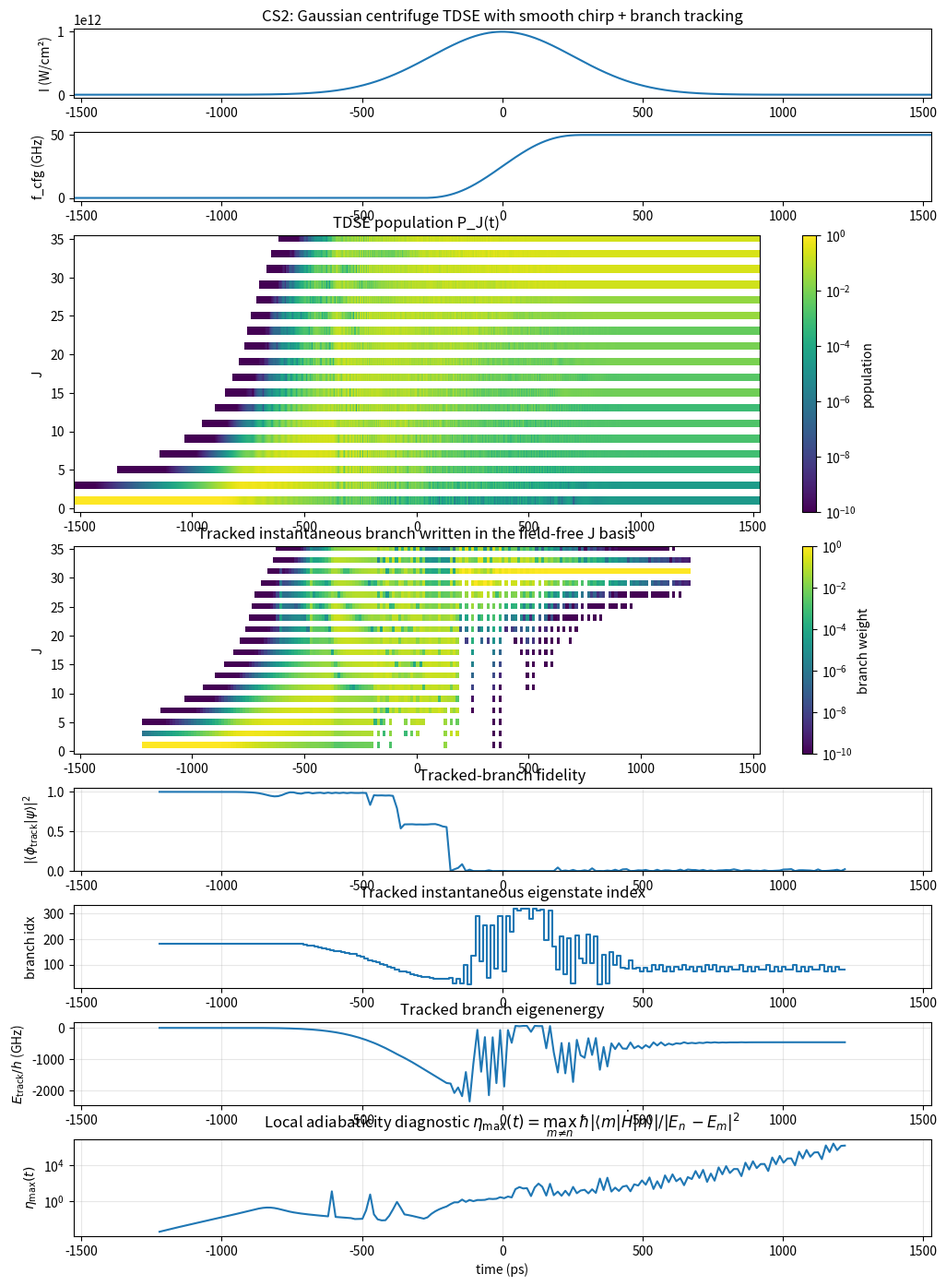
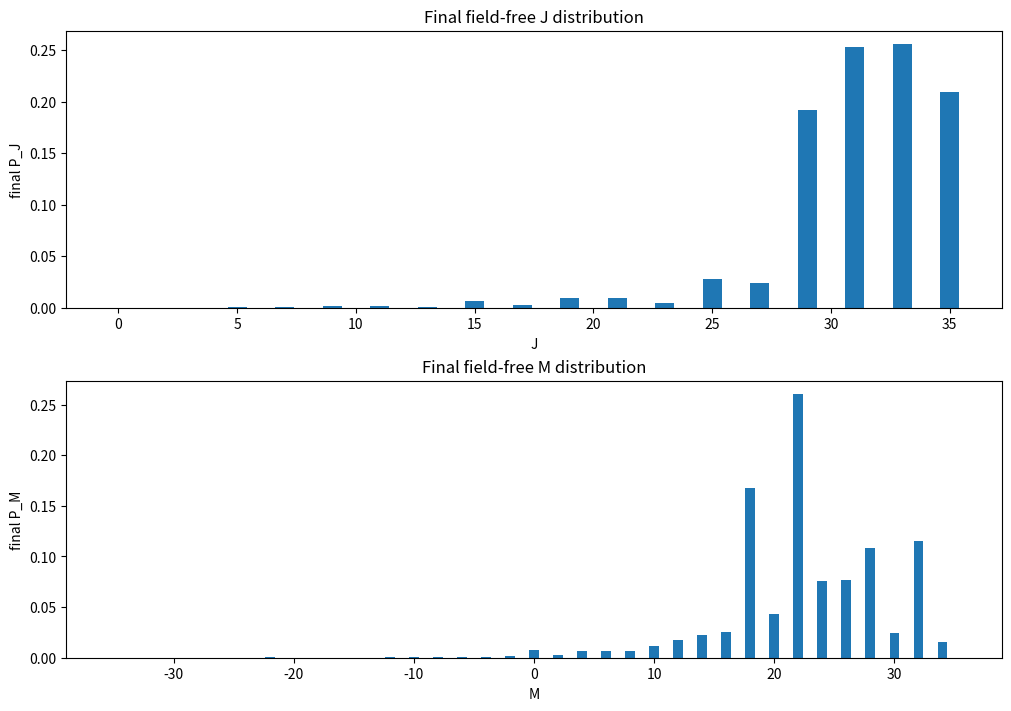
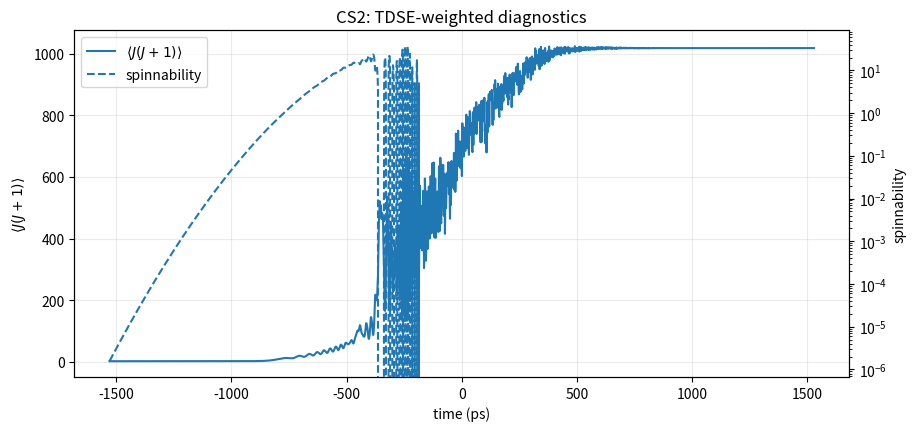

Source code (Python) for these figures, in order:
"""
Lab-frame 3D rigid-rotor TDSE for an optical centrifuge with

1) a pure Gaussian intensity profile,
2) a time window chosen wide enough that the field is only negligibly small
   at the simulation boundaries,
3) explicit instantaneous branch tracking,
4) an adiabaticity diagnostic

       eta_nm(t) = hbar * |<phi_m(t)| dH/dt |phi_n(t)>| / |E_n(t)-E_m(t)|^2,

   evaluated for the tracked branch n against all other instantaneous branches m.
   The script stores and plots

       eta_max(t) = max_{m != n} eta_nm(t)

   which is a useful local warning signal for loss of adiabatic capture.

Important interpretation notes
------------------------------
- The TDSE state psi(t) is always represented in the fixed field-free basis |J,M>.
- The tracked branch phi_track(t) is an instantaneous eigenstate of H(t).
- If the overlap |<phi_track|psi>|^2 stays near 1 while eta_max stays small,
  the motion is locally close to adiabatic on that branch.
- If eta_max grows and the overlap drops, that is a strong sign that the system
  is leaving the captured adiabatic branch.

Pulse shape
-----------
The intensity is a pure Gaussian,

    I(t) = I_peak * exp[-4 ln(2) * ((t-tc)/tau_FWHM)^2],

which is not compactly supported mathematically. To avoid edge artefacts while
keeping this exact Gaussian form, the propagation window is chosen from

    t in [tc - N_sigma*sigma, tc + N_sigma*sigma],

with sigma = tau_FWHM / (2*sqrt(2 ln 2)). The default N_sigma=6 makes the field
at the boundaries only ~1.5e-8 of the peak, i.e. practically field-free.

The centrifuge frequency is chirped smoothly from cfg_freq_start_GHz to
cfg_freq_end_GHz over the user-chosen chirp interval using a quintic
'smootherstep' profile. The frequency itself and its first time derivative
are continuous, with zero slope at the chirp start and chirp end. In the
example below, that chirp interval is exactly the 600 ps FWHM window:
from -300 ps to +300 ps.
"""

from dataclasses import dataclass
from functools import lru_cache
from typing import Iterable

import matplotlib.pyplot as plt
import numpy as np
from matplotlib.colors import LogNorm
from scipy.sparse import coo_matrix, csr_matrix, diags, eye
from scipy.sparse.linalg import expm_multiply
from sympy.physics.wigner import wigner_3j


# ============================================================
# constants
# ============================================================
H = 6.62607015e-34
HBAR = 1.054571817e-34
C = 299792458.0
EPS0 = 8.8541878128e-12
PI = np.pi
LN2 = np.log(2.0)
BOLTZMANN_J_K = 1.380649e-23
ETA_FLOOR = 1e-18


# ============================================================
# data classes
# ============================================================
@dataclass(frozen=True)
class Molecule:
    name: str
    B_Hz: float
    D_Hz: float
    delta_alpha_A3: float


@dataclass(frozen=True)
class GaussianPulse:
    intensity_peak_W_cm2: float
    gauss_fwhm_ps: float
    gauss_center_ps: float
    gaussian_cutoff_sigma: float
    cfg_freq_start_GHz: float
    cfg_freq_end_GHz: float
    chirp_start_ps: float
    chirp_end_ps: float


@dataclass(frozen=True)
class Simulation:
    J_max: int
    J0: int
    M0: int
    free_pre_ps: float
    free_post_ps: float
    n_time: int
    n_branch_samples: int = 160
    branch_env_threshold: float = 1e-8
    log_heatmaps: bool = True
    temperature_K: float | None = None
    store_psi_t: bool = True


@dataclass
class Result:
    t_s: np.ndarray
    psi_t: np.ndarray | None
    final_psi: np.ndarray
    states: list[tuple[int, int]]
    J_vals: np.ndarray
    M_vals: np.ndarray
    P_J_t: np.ndarray
    P_M_t: np.ndarray
    intensity_t_W_cm2: np.ndarray
    cfg_freq_t_Hz: np.ndarray
    beta_t_rad: np.ndarray


@dataclass
class BranchResult:
    t_s: np.ndarray
    sample_indices: np.ndarray
    energies_J: np.ndarray
    energies_Hz: np.ndarray
    overlap_with_tdse: np.ndarray
    branch_P_J_t: np.ndarray
    branch_P_M_t: np.ndarray
    followed_indices: np.ndarray
    eta_max_t: np.ndarray
    eta_partner_index_t: np.ndarray
    eta_partner_gap_J_t: np.ndarray


# ============================================================
# example molecules
# ============================================================
CS2 = Molecule(name="CS2", B_Hz=730e6, D_Hz=1.2e6, delta_alpha_A3=8.7)
OCS = Molecule(name="OCS", B_Hz=2.18e9, D_Hz=9.5e6, delta_alpha_A3=3.7)


# ============================================================
# unit helpers
# ============================================================
def ps_to_s(x_ps: float) -> float:
    return x_ps * 1e-12



def s_to_ps(x_s: np.ndarray | float) -> np.ndarray | float:
    return np.asarray(x_s) * 1e12



def GHz_to_Hz(x_GHz: float) -> float:
    return x_GHz * 1e9



def intensity_W_cm2_to_W_m2(x: float) -> float:
    return x * 1e4



def delta_alpha_A3_to_SI(alpha_A3: float) -> float:
    alpha_m3 = alpha_A3 * 1e-30
    return 4.0 * PI * EPS0 * alpha_m3


# ============================================================
# pulse helpers
# ============================================================
def validate_pulse(pulse: GaussianPulse) -> None:
    if pulse.gauss_fwhm_ps <= 0.0:
        raise ValueError("gauss_fwhm_ps must be positive.")
    if pulse.gaussian_cutoff_sigma <= 0.0:
        raise ValueError("gaussian_cutoff_sigma must be positive.")
    if pulse.chirp_end_ps < pulse.chirp_start_ps:
        raise ValueError("chirp_end_ps must be >= chirp_start_ps.")


def gaussian_sigma_ps(pulse: GaussianPulse) -> float:
    return pulse.gauss_fwhm_ps / (2.0 * np.sqrt(2.0 * LN2))


def gaussian_window_bounds_ps(pulse: GaussianPulse) -> tuple[float, float]:
    sigma_ps = gaussian_sigma_ps(pulse)
    half_width_ps = pulse.gaussian_cutoff_sigma * sigma_ps
    return pulse.gauss_center_ps - half_width_ps, pulse.gauss_center_ps + half_width_ps


def chirp_times_s(pulse: GaussianPulse) -> tuple[float, float]:
    return ps_to_s(pulse.chirp_start_ps), ps_to_s(pulse.chirp_end_ps)


def gaussian_core(t_s: float, pulse: GaussianPulse) -> float:
    tc = ps_to_s(pulse.gauss_center_ps)
    fwhm = ps_to_s(pulse.gauss_fwhm_ps)
    return np.exp(-4.0 * LN2 * ((t_s - tc) / fwhm) ** 2)


def gaussian_core_dot(t_s: float, pulse: GaussianPulse) -> float:
    g = gaussian_core(t_s, pulse)
    tc = ps_to_s(pulse.gauss_center_ps)
    fwhm = ps_to_s(pulse.gauss_fwhm_ps)
    return g * (-8.0 * LN2 * (t_s - tc) / (fwhm * fwhm))


def intensity_shape(t_s: float, pulse: GaussianPulse) -> float:
    return gaussian_core(t_s, pulse)


def intensity_shape_dot(t_s: float, pulse: GaussianPulse) -> float:
    return gaussian_core_dot(t_s, pulse)


def intensity_W_cm2(t_s: float, pulse: GaussianPulse) -> float:
    return pulse.intensity_peak_W_cm2 * intensity_shape(t_s, pulse)


def intensity_W_m2(t_s: float, pulse: GaussianPulse) -> float:
    return intensity_W_cm2_to_W_m2(intensity_W_cm2(t_s, pulse))


def intensity_W_cm2_dot(t_s: float, pulse: GaussianPulse) -> float:
    return pulse.intensity_peak_W_cm2 * intensity_shape_dot(t_s, pulse)


def intensity_W_m2_dot(t_s: float, pulse: GaussianPulse) -> float:
    return intensity_W_cm2_to_W_m2(intensity_W_cm2_dot(t_s, pulse))


def _smootherstep(x: float) -> float:
    """Quintic smoothstep on [0, 1] with zero first derivative at both ends."""
    if x <= 0.0:
        return 0.0
    if x >= 1.0:
        return 1.0
    return x**3 * (10.0 - 15.0 * x + 6.0 * x * x)


def _smootherstep_derivative(x: float) -> float:
    if x <= 0.0 or x >= 1.0:
        return 0.0
    return 30.0 * x * x * (1.0 - x) * (1.0 - x)


def _smootherstep_integral_0_to_x(x: float) -> float:
    """Integral of smootherstep from 0 to x, clamped to [0, 1]."""
    if x <= 0.0:
        return 0.0
    if x >= 1.0:
        return 0.5
    return x**6 - 3.0 * x**5 + 2.5 * x**4


def cfg_frequency_Hz(t_s: float, pulse: GaussianPulse) -> float:
    t_ch0, t_ch1 = chirp_times_s(pulse)
    f0 = GHz_to_Hz(pulse.cfg_freq_start_GHz)
    f1 = GHz_to_Hz(pulse.cfg_freq_end_GHz)

    if t_s <= t_ch0:
        return f0
    if t_s >= t_ch1:
        return f1
    if t_ch1 == t_ch0:
        return f1

    x = (t_s - t_ch0) / (t_ch1 - t_ch0)
    return f0 + (f1 - f0) * _smootherstep(x)


def cfg_frequency_dot_Hz_s(t_s: float, pulse: GaussianPulse) -> float:
    t_ch0, t_ch1 = chirp_times_s(pulse)
    if t_s <= t_ch0 or t_s >= t_ch1 or t_ch1 == t_ch0:
        return 0.0

    x = (t_s - t_ch0) / (t_ch1 - t_ch0)
    df = GHz_to_Hz(pulse.cfg_freq_end_GHz) - GHz_to_Hz(pulse.cfg_freq_start_GHz)
    T = t_ch1 - t_ch0
    return df * _smootherstep_derivative(x) / T


def polarization_angle_rad(t_s: float, pulse: GaussianPulse) -> float:
    """
    beta(t) = integral 2*pi*f_cfg(t) dt.
    We choose beta=0 at the Gaussian center. Before the chirp starts, the
    frequency is held at cfg_freq_start_GHz. After the chirp ends, it is held
    at cfg_freq_end_GHz. Inside the chirp window, the frequency follows a
    quintic smootherstep profile, so both f_cfg(t) and df_cfg/dt are smooth at
    the window boundaries.
    """
    tc = ps_to_s(pulse.gauss_center_ps)
    t_ch0, t_ch1 = chirp_times_s(pulse)
    f0 = GHz_to_Hz(pulse.cfg_freq_start_GHz)
    f1 = GHz_to_Hz(pulse.cfg_freq_end_GHz)

    def beta_from_center_to(t: float) -> float:
        if t == tc:
            return 0.0

        sign = 1.0
        a = tc
        b = t
        if t < tc:
            sign = -1.0
            a = t
            b = tc

        beta = 0.0

        if a < t_ch0:
            seg_end = min(b, t_ch0)
            beta += 2.0 * PI * f0 * max(0.0, seg_end - a)
            a = seg_end

        if a < t_ch1 and b > t_ch0:
            seg_start = max(a, t_ch0)
            seg_end = min(b, t_ch1)
            if seg_end > seg_start:
                T = t_ch1 - t_ch0
                df = f1 - f0
                x0 = (seg_start - t_ch0) / T if T > 0.0 else 0.0
                x1 = (seg_end - t_ch0) / T if T > 0.0 else 1.0
                beta += 2.0 * PI * (
                    f0 * (seg_end - seg_start)
                    + df * T * (_smootherstep_integral_0_to_x(x1) - _smootherstep_integral_0_to_x(x0))
                )
            a = seg_end

        if a < b:
            beta += 2.0 * PI * f1 * (b - a)

        return sign * beta

    return beta_from_center_to(t_s)


def beta_dot_rad_s(t_s: float, pulse: GaussianPulse) -> float:
    return 2.0 * PI * cfg_frequency_Hz(t_s, pulse)


def cfg_angular_acceleration_rad_s2(pulse: GaussianPulse) -> float:
    return 2.0 * PI * cfg_frequency_dot_Hz_s(0.5 * (ps_to_s(pulse.chirp_start_ps) + ps_to_s(pulse.chirp_end_ps)), pulse)


def pulse_note() -> str:
    return (
        "This version keeps the exact Gaussian intensity profile, uses a smooth quintic chirp "
        "with zero slope at the chirp start/end, and avoids edge artefacts by choosing "
        "a wide propagation window at +/- N_sigma*sigma around the pulse center."
    )


# ============================================================
# basis restricted to the symmetry sector of the initial state
# ============================================================
def build_sector_basis(J_max: int, J0: int, M0: int) -> tuple[list[tuple[int, int]], dict[tuple[int, int], int]]:
    J_parity = J0 % 2
    M_parity = M0 % 2

    states: list[tuple[int, int]] = []
    index: dict[tuple[int, int], int] = {}

    k = 0
    for J in range(J_max + 1):
        if J % 2 != J_parity:
            continue
        for M in range(-J, J + 1):
            if M % 2 != M_parity:
                continue
            states.append((J, M))
            index[(J, M)] = k
            k += 1

    return states, index


# ============================================================
# angular matrix elements
# ============================================================
@lru_cache(maxsize=None)
def w3j(j1: int, j2: int, j3: int, m1: int, m2: int, m3: int) -> float:
    return float(wigner_3j(j1, j2, j3, m1, m2, m3))



def spherical_harmonic_matrix_element(Jp: int, Mp: int, J: int, M: int, q: int) -> float:
    pref = (-1) ** Mp * np.sqrt((2 * J + 1) * 5.0 * (2 * Jp + 1) / (4.0 * PI))
    return pref * w3j(J, 2, Jp, 0, 0, 0) * w3j(J, 2, Jp, M, q, -Mp)


# sin^2(theta) cos^2(phi-beta) decomposition coefficients
C_CONST = 1.0 / 3.0
C_Q0 = -(1.0 / 3.0) * np.sqrt(4.0 * PI / 5.0)
C_Q2 = np.sqrt(2.0 * PI / 15.0)



def build_operator_components(
    J_max: int,
    J0: int,
    M0: int,
) -> tuple[csr_matrix, csr_matrix, csr_matrix, csr_matrix, list[tuple[int, int]], np.ndarray, np.ndarray]:
    states, index = build_sector_basis(J_max, J0, M0)
    n = len(states)

    J_vals = np.array([J for J, _ in states], dtype=int)
    M_vals = np.array([M for _, M in states], dtype=int)

    rows_q0: list[int] = []
    cols_q0: list[int] = []
    data_q0: list[float] = []

    rows_q2: list[int] = []
    cols_q2: list[int] = []
    data_q2: list[float] = []

    rows_qm2: list[int] = []
    cols_qm2: list[int] = []
    data_qm2: list[float] = []

    for bra_idx, (Jp, Mp) in enumerate(states):
        for q, rows, cols, data in (
            (0, rows_q0, cols_q0, data_q0),
            (2, rows_q2, cols_q2, data_q2),
            (-2, rows_qm2, cols_qm2, data_qm2),
        ):
            M = Mp - q
            for J in range(max(0, Jp - 2), min(J_max, Jp + 2) + 1):
                col_idx = index.get((J, M))
                if col_idx is None:
                    continue
                me = spherical_harmonic_matrix_element(Jp, Mp, J, M, q)
                if me != 0.0:
                    rows.append(bra_idx)
                    cols.append(col_idx)
                    data.append(me)

    I_op = eye(n, format="csr", dtype=np.complex128)
    T_q0 = coo_matrix((data_q0, (rows_q0, cols_q0)), shape=(n, n), dtype=np.complex128).tocsr()
    T_q2 = coo_matrix((data_q2, (rows_q2, cols_q2)), shape=(n, n), dtype=np.complex128).tocsr()
    T_qm2 = coo_matrix((data_qm2, (rows_qm2, cols_qm2)), shape=(n, n), dtype=np.complex128).tocsr()

    return I_op, T_q0, T_q2, T_qm2, states, J_vals, M_vals


# ============================================================
# Hamiltonian and its time derivative
# ============================================================
def rigid_rotor_energy_J(J: int, molecule: Molecule) -> float:
    jj = float(J * (J + 1))
    return H * (molecule.B_Hz * jj - molecule.D_Hz * jj * jj)



def free_rotor_diag(states: Iterable[tuple[int, int]], molecule: Molecule) -> np.ndarray:
    return np.array([rigid_rotor_energy_J(J, molecule) for J, _ in states], dtype=np.float64)



def u0_J(t_s: float, molecule: Molecule, pulse: GaussianPulse) -> float:
    delta_alpha_si = delta_alpha_A3_to_SI(molecule.delta_alpha_A3)
    return delta_alpha_si * intensity_W_m2(t_s, pulse) / (2.0 * C * EPS0)



def u0_dot_J_per_s(t_s: float, molecule: Molecule, pulse: GaussianPulse) -> float:
    delta_alpha_si = delta_alpha_A3_to_SI(molecule.delta_alpha_A3)
    return delta_alpha_si * intensity_W_m2_dot(t_s, pulse) / (2.0 * C * EPS0)



def lab_coupling_operator(
    beta: float,
    I_op: csr_matrix,
    T_q0: csr_matrix,
    T_q2: csr_matrix,
    T_qm2: csr_matrix,
) -> csr_matrix:
    return (
        C_CONST * I_op
        + C_Q0 * T_q0
        + C_Q2 * np.exp(-2j * beta) * T_q2
        + C_Q2 * np.exp(+2j * beta) * T_qm2
    )



def d_lab_coupling_operator_dt(
    beta: float,
    beta_dot: float,
    T_q2: csr_matrix,
    T_qm2: csr_matrix,
) -> csr_matrix:
    return C_Q2 * (-2j * beta_dot) * np.exp(-2j * beta) * T_q2 + C_Q2 * (+2j * beta_dot) * np.exp(+2j * beta) * T_qm2



def build_hamiltonian_lab(
    t_s: float,
    free_diag_J: np.ndarray,
    I_op: csr_matrix,
    T_q0: csr_matrix,
    T_q2: csr_matrix,
    T_qm2: csr_matrix,
    molecule: Molecule,
    pulse: GaussianPulse,
) -> csr_matrix:
    H0 = diags(free_diag_J.astype(np.complex128), offsets=0, format="csr")
    U0 = u0_J(t_s, molecule, pulse)

    if U0 == 0.0:
        return H0

    beta = polarization_angle_rad(t_s, pulse)
    O_lab = lab_coupling_operator(beta, I_op, T_q0, T_q2, T_qm2)
    return H0 - U0 * O_lab



def build_hamiltonian_dot_lab(
    t_s: float,
    I_op: csr_matrix,
    T_q0: csr_matrix,
    T_q2: csr_matrix,
    T_qm2: csr_matrix,
    molecule: Molecule,
    pulse: GaussianPulse,
) -> csr_matrix:
    U0 = u0_J(t_s, molecule, pulse)
    U0_dot = u0_dot_J_per_s(t_s, molecule, pulse)

    if U0 == 0.0 and U0_dot == 0.0:
        n = I_op.shape[0]
        return csr_matrix((n, n), dtype=np.complex128)

    beta = polarization_angle_rad(t_s, pulse)
    beta_dot = beta_dot_rad_s(t_s, pulse)
    O_lab = lab_coupling_operator(beta, I_op, T_q0, T_q2, T_qm2)
    O_dot = d_lab_coupling_operator_dt(beta, beta_dot, T_q2, T_qm2)
    return -U0_dot * O_lab - U0 * O_dot


# ============================================================
# observables and diagnostics
# ============================================================
def initial_state_vector(states: list[tuple[int, int]], J0: int, M0: int) -> np.ndarray:
    psi = np.zeros(len(states), dtype=np.complex128)
    try:
        idx = states.index((J0, M0))
    except ValueError as exc:
        raise ValueError(f"Initial state |J0={J0}, M0={M0}> is not inside the chosen symmetry sector.") from exc
    psi[idx] = 1.0 + 0.0j
    return psi



def accumulate_PJ_PM(prob_state: np.ndarray, J_vals: np.ndarray, M_vals: np.ndarray, J_max: int) -> tuple[np.ndarray, np.ndarray]:
    P_J = np.zeros(J_max + 1, dtype=np.float64)
    P_M = np.zeros(2 * J_max + 1, dtype=np.float64)
    np.add.at(P_J, J_vals, prob_state)
    np.add.at(P_M, M_vals + J_max, prob_state)
    return P_J, P_M



def mean_JJp1_t(P_J_t: np.ndarray) -> np.ndarray:
    J = np.arange(P_J_t.shape[1], dtype=np.float64)
    JJp1 = J * (J + 1.0)
    return P_J_t @ JJp1



def effective_B_from_mean_JJp1_Hz(mean_JJp1: np.ndarray, molecule: Molecule) -> np.ndarray:
    return molecule.B_Hz - 2.0 * molecule.D_Hz * mean_JJp1



def effective_I_kg_m2_t(Beff_t_Hz: np.ndarray) -> np.ndarray:
    Ieff = np.full_like(Beff_t_Hz, np.nan, dtype=np.float64)
    mask = Beff_t_Hz > 0.0
    Ieff[mask] = H / (8.0 * PI**2 * Beff_t_Hz[mask])
    return Ieff



def spinnability_from_PJ(
    t_s: np.ndarray,
    P_J_t: np.ndarray,
    molecule: Molecule,
    pulse: GaussianPulse,
    temperature_K: float | None = None,
) -> tuple[np.ndarray, np.ndarray, np.ndarray, np.ndarray, np.ndarray | None]:
    mean_JJp1 = mean_JJp1_t(P_J_t)
    Beff_t_Hz = effective_B_from_mean_JJp1_Hz(mean_JJp1, molecule)
    Ieff_t_kg_m2 = effective_I_kg_m2_t(Beff_t_Hz)

    alpha_cfg = cfg_angular_acceleration_rad_s2(pulse)
    U0_t = np.array([u0_J(t, molecule, pulse) for t in t_s], dtype=np.float64)

    sigma0_t = np.zeros_like(U0_t)
    valid = np.isfinite(Ieff_t_kg_m2) & (Ieff_t_kg_m2 > 0.0) & (alpha_cfg > 0.0)
    sigma0_t[valid] = 2.0 * U0_t[valid] / (PI * Ieff_t_kg_m2[valid] * alpha_cfg)

    if temperature_K is None:
        return mean_JJp1, Beff_t_Hz, Ieff_t_kg_m2, sigma0_t, None

    sigmaT_t = np.zeros_like(U0_t)
    validT = valid & (temperature_K > 0.0)
    sigmaT_t[validT] = sigma0_t[validT] * U0_t[validT] / (0.5 * BOLTZMANN_J_K * temperature_K)
    sigma_used_t = np.minimum(sigma0_t, sigmaT_t)
    return mean_JJp1, Beff_t_Hz, Ieff_t_kg_m2, sigma0_t, sigma_used_t


# ============================================================
# TDSE propagation
# ============================================================
def simulation_time_grid_s(pulse: GaussianPulse, sim: Simulation) -> np.ndarray:
    t_min_ps, t_max_ps = gaussian_window_bounds_ps(pulse)
    t_min = ps_to_s(t_min_ps - sim.free_pre_ps)
    t_max = ps_to_s(t_max_ps + sim.free_post_ps)
    return np.linspace(t_min, t_max, sim.n_time)



def propagate_tdse(molecule: Molecule, pulse: GaussianPulse, sim: Simulation) -> Result:
    validate_pulse(pulse)
    I_op, T_q0, T_q2, T_qm2, states, J_vals, M_vals = build_operator_components(sim.J_max, sim.J0, sim.M0)
    free_diag_J = free_rotor_diag(states, molecule)
    t_s = simulation_time_grid_s(pulse, sim)

    psi = initial_state_vector(states, sim.J0, sim.M0)
    psi_t = np.zeros((sim.n_time, len(states)), dtype=np.complex128) if sim.store_psi_t else None
    if psi_t is not None:
        psi_t[0] = psi

    P_J_t = np.zeros((sim.n_time, sim.J_max + 1), dtype=np.float64)
    P_M_t = np.zeros((sim.n_time, 2 * sim.J_max + 1), dtype=np.float64)

    prob = np.abs(psi) ** 2
    P_J_t[0], P_M_t[0] = accumulate_PJ_PM(prob, J_vals, M_vals, sim.J_max)

    intensity_t_W_cm2 = np.array([intensity_W_cm2(t, pulse) for t in t_s], dtype=np.float64)
    cfg_freq_t_Hz = np.array([cfg_frequency_Hz(t, pulse) for t in t_s], dtype=np.float64)
    beta_t_rad = np.array([polarization_angle_rad(t, pulse) for t in t_s], dtype=np.float64)

    for k in range(sim.n_time - 1):
        t_mid = 0.5 * (t_s[k] + t_s[k + 1])
        dt = t_s[k + 1] - t_s[k]
        H_mid = build_hamiltonian_lab(t_mid, free_diag_J, I_op, T_q0, T_q2, T_qm2, molecule, pulse)
        A = (-1j * dt / HBAR) * H_mid
        psi = expm_multiply(A, psi)
        psi /= np.linalg.norm(psi)

        if psi_t is not None:
            psi_t[k + 1] = psi

        prob = np.abs(psi) ** 2
        P_J_t[k + 1], P_M_t[k + 1] = accumulate_PJ_PM(prob, J_vals, M_vals, sim.J_max)

    return Result(
        t_s=t_s,
        psi_t=psi_t,
        final_psi=psi,
        states=states,
        J_vals=J_vals,
        M_vals=M_vals,
        P_J_t=P_J_t,
        P_M_t=P_M_t,
        intensity_t_W_cm2=intensity_t_W_cm2,
        cfg_freq_t_Hz=cfg_freq_t_Hz,
        beta_t_rad=beta_t_rad,
    )


# ============================================================
# branch tracking and adiabaticity metric
# ============================================================
def _choose_branch_indices(intensity_t_W_cm2: np.ndarray, peak_W_cm2: float, n_branch_samples: int, threshold: float) -> np.ndarray:
    active = np.flatnonzero(intensity_t_W_cm2 > peak_W_cm2 * threshold)
    if active.size == 0:
        raise ValueError("No active pulse region found above branch_env_threshold.")

    if active.size <= n_branch_samples:
        return active

    raw = np.linspace(active[0], active[-1], n_branch_samples)
    return np.unique(np.round(raw).astype(int))



def _eta_max_for_branch(evals: np.ndarray, evecs: np.ndarray, Hdot: np.ndarray, n_idx: int) -> tuple[float, int, float]:
    vec_n = evecs[:, n_idx]
    Hdot_n = Hdot @ vec_n
    couplings = evecs.conj().T @ Hdot_n

    eta_max = 0.0
    best_m = -1
    best_gap = np.inf

    for m_idx in range(len(evals)):
        if m_idx == n_idx:
            continue
        gap = abs(float(evals[n_idx] - evals[m_idx]))
        if gap == 0.0:
            continue
        eta_nm = HBAR * abs(couplings[m_idx]) / (gap * gap)
        if eta_nm > eta_max:
            eta_max = float(eta_nm)
            best_m = m_idx
            best_gap = gap

    return eta_max, best_m, best_gap



def track_branch(
    molecule: Molecule,
    pulse: GaussianPulse,
    sim: Simulation,
    result: Result,
) -> BranchResult:
    if result.psi_t is None:
        raise ValueError("Branch tracking needs store_psi_t=True so the TDSE wavefunction is available.")

    I_op, T_q0, T_q2, T_qm2, states_check, J_vals, M_vals = build_operator_components(sim.J_max, sim.J0, sim.M0)
    if states_check != result.states:
        raise RuntimeError("Internal mismatch in basis reconstruction.")

    free_diag_J = free_rotor_diag(result.states, molecule)
    sample_indices = _choose_branch_indices(
        result.intensity_t_W_cm2,
        pulse.intensity_peak_W_cm2,
        sim.n_branch_samples,
        sim.branch_env_threshold,
    )

    n_samples = len(sample_indices)
    branch_P_J_t = np.zeros((n_samples, sim.J_max + 1), dtype=np.float64)
    branch_P_M_t = np.zeros((n_samples, 2 * sim.J_max + 1), dtype=np.float64)
    energies_J = np.zeros(n_samples, dtype=np.float64)
    energies_Hz = np.zeros(n_samples, dtype=np.float64)
    overlap_with_tdse = np.zeros(n_samples, dtype=np.float64)
    followed_indices = np.zeros(n_samples, dtype=int)
    eta_max_t = np.zeros(n_samples, dtype=np.float64)
    eta_partner_index_t = np.full(n_samples, -1, dtype=int)
    eta_partner_gap_J_t = np.full(n_samples, np.nan, dtype=np.float64)

    tracked_vec: np.ndarray | None = None

    for i, idx in enumerate(sample_indices):
        t = result.t_s[idx]
        H_t = build_hamiltonian_lab(t, free_diag_J, I_op, T_q0, T_q2, T_qm2, molecule, pulse).toarray()
        evals, evecs = np.linalg.eigh(H_t)

        if tracked_vec is None:
            overlaps = np.abs(evecs.conj().T @ result.psi_t[idx]) ** 2
            chosen = int(np.argmax(overlaps))
        else:
            overlaps = np.abs(evecs.conj().T @ tracked_vec)
            chosen = int(np.argmax(overlaps))

        vec = evecs[:, chosen]
        if tracked_vec is not None:
            phase = np.vdot(tracked_vec, vec)
            if abs(phase) > 0.0:
                vec = vec * np.exp(-1j * np.angle(phase))

        tracked_vec = vec
        followed_indices[i] = chosen
        energies_J[i] = float(np.real(evals[chosen]))
        energies_Hz[i] = energies_J[i] / H
        overlap_with_tdse[i] = float(np.abs(np.vdot(vec, result.psi_t[idx])) ** 2)

        prob = np.abs(vec) ** 2
        branch_P_J_t[i], branch_P_M_t[i] = accumulate_PJ_PM(prob, J_vals, M_vals, sim.J_max)

        Hdot_t = build_hamiltonian_dot_lab(t, I_op, T_q0, T_q2, T_qm2, molecule, pulse).toarray()
        eta_max, best_m, best_gap = _eta_max_for_branch(evals, evecs, Hdot_t, chosen)
        eta_max_t[i] = eta_max
        eta_partner_index_t[i] = best_m
        eta_partner_gap_J_t[i] = best_gap

    return BranchResult(
        t_s=result.t_s[sample_indices],
        sample_indices=sample_indices,
        energies_J=energies_J,
        energies_Hz=energies_Hz,
        overlap_with_tdse=overlap_with_tdse,
        branch_P_J_t=branch_P_J_t,
        branch_P_M_t=branch_P_M_t,
        followed_indices=followed_indices,
        eta_max_t=eta_max_t,
        eta_partner_index_t=eta_partner_index_t,
        eta_partner_gap_J_t=eta_partner_gap_J_t,
    )


# ============================================================
# final-state summaries
# ============================================================
def top_components(final_psi: np.ndarray, states: list[tuple[int, int]], n: int = 10) -> list[tuple[tuple[int, int], float]]:
    prob = np.abs(final_psi) ** 2
    order = np.argsort(prob)[::-1][:n]
    return [(states[i], float(prob[i])) for i in order]



def dominant_final_J(P_J_t: np.ndarray) -> tuple[int, float]:
    P = P_J_t[-1]
    J = int(np.argmax(P))
    return J, float(P[J])


# ============================================================
# plotting
# ============================================================
def _heatmap_norm(use_log: bool):
    return LogNorm(vmin=1e-10, vmax=1.0) if use_log else None



def plot_overview(
    molecule: Molecule,
    pulse: GaussianPulse,
    sim: Simulation,
    result: Result,
    branch: BranchResult,
) -> None:
    t_ps = s_to_ps(result.t_s)
    t_branch_ps = s_to_ps(branch.t_s)
    freq_GHz = result.cfg_freq_t_Hz / 1e9
    energy_GHz = branch.energies_Hz / 1e9

    fig = plt.figure(figsize=(12, 17))
    gs = fig.add_gridspec(8, 1, height_ratios=[1, 1, 4, 3, 1.2, 1.2, 1.2, 1.4], hspace=0.28)

    ax_I = fig.add_subplot(gs[0, 0])
    ax_f = fig.add_subplot(gs[1, 0], sharex=ax_I)
    ax_PJ = fig.add_subplot(gs[2, 0], sharex=ax_I)
    ax_branch = fig.add_subplot(gs[3, 0], sharex=ax_I)
    ax_follow = fig.add_subplot(gs[4, 0], sharex=ax_I)
    ax_index = fig.add_subplot(gs[5, 0], sharex=ax_I)
    ax_energy = fig.add_subplot(gs[6, 0], sharex=ax_I)
    ax_eta = fig.add_subplot(gs[7, 0], sharex=ax_I)

    ax_I.plot(t_ps, result.intensity_t_W_cm2)
    ax_I.set_ylabel("I (W/cm²)")
    ax_I.set_title(f"{molecule.name}: Gaussian centrifuge TDSE with smooth chirp + branch tracking")

    ax_f.plot(t_ps, freq_GHz)
    ax_f.set_ylabel("f_cfg (GHz)")

    im1 = ax_PJ.imshow(
        result.P_J_t.T,
        origin="lower",
        aspect="auto",
        interpolation="nearest",
        extent=[t_ps[0], t_ps[-1], -0.5, sim.J_max + 0.5],
        norm=_heatmap_norm(sim.log_heatmaps),
    )
    ax_PJ.set_ylabel("J")
    ax_PJ.set_title("TDSE population P_J(t)")
    cbar1 = fig.colorbar(im1, ax=ax_PJ)
    cbar1.set_label("population")

    im2 = ax_branch.imshow(
        branch.branch_P_J_t.T,
        origin="lower",
        aspect="auto",
        interpolation="nearest",
        extent=[t_branch_ps[0], t_branch_ps[-1], -0.5, sim.J_max + 0.5],
        norm=_heatmap_norm(sim.log_heatmaps),
    )
    ax_branch.set_ylabel("J")
    ax_branch.set_title("Tracked instantaneous branch written in the field-free J basis")
    cbar2 = fig.colorbar(im2, ax=ax_branch)
    cbar2.set_label("branch weight")

    ax_follow.plot(t_branch_ps, branch.overlap_with_tdse)
    ax_follow.set_ylim(0.0, 1.05)
    ax_follow.set_ylabel(r"$|\langle \phi_{\rm track}|\psi\rangle|^2$")
    ax_follow.set_title("Tracked-branch fidelity")
    ax_follow.grid(True, alpha=0.3)

    ax_index.step(t_branch_ps, branch.followed_indices, where="mid")
    ax_index.set_ylabel("branch idx")
    ax_index.set_title("Tracked instantaneous eigenstate index")
    ax_index.grid(True, alpha=0.3)

    ax_energy.plot(t_branch_ps, energy_GHz)
    ax_energy.set_ylabel(r"$E_{\rm track}/h$ (GHz)")
    ax_energy.set_title("Tracked branch eigenenergy")
    ax_energy.grid(True, alpha=0.3)

    ax_eta.semilogy(t_branch_ps, np.maximum(branch.eta_max_t, ETA_FLOOR))
    ax_eta.set_ylabel(r"$\eta_{\max}(t)$")
    ax_eta.set_xlabel("time (ps)")
    ax_eta.set_title(r"Local adiabaticity diagnostic $\eta_{\max}(t)=\max_{m\neq n}\,\hbar |\langle m|\dot H|n\rangle|/|E_n-E_m|^2$")
    ax_eta.grid(True, alpha=0.3)

    plt.show()

def plot_final_populations(result: Result, sim: Simulation) -> None:
    fig, (ax1, ax2) = plt.subplots(2, 1, figsize=(10, 7), constrained_layout=True)

    ax1.bar(np.arange(sim.J_max + 1), result.P_J_t[-1])
    ax1.set_xlabel("J")
    ax1.set_ylabel("final P_J")
    ax1.set_title("Final field-free J distribution")

    ax2.bar(np.arange(-sim.J_max, sim.J_max + 1), result.P_M_t[-1])
    ax2.set_xlabel("M")
    ax2.set_ylabel("final P_M")
    ax2.set_title("Final field-free M distribution")

    plt.show()



def plot_spinnability(molecule: Molecule, pulse: GaussianPulse, result: Result, temperature_K: float | None) -> None:
    t_ps = s_to_ps(result.t_s)
    mean_JJp1, _, _, sigma0_t, sigma_used_t = spinnability_from_PJ(
        result.t_s,
        result.P_J_t,
        molecule,
        pulse,
        temperature_K=temperature_K,
    )

    sigma_plot = sigma0_t if sigma_used_t is None else sigma_used_t

    fig, ax1 = plt.subplots(figsize=(10, 4.5))
    ax1.plot(t_ps, mean_JJp1, label=r"$\langle J(J+1)\rangle$")
    ax1.set_xlabel("time (ps)")
    ax1.set_ylabel(r"$\langle J(J+1)\rangle$")
    ax1.grid(True, alpha=0.25)

    ax2 = ax1.twinx()
    ax2.plot(t_ps, sigma_plot, linestyle="--", label="spinnability")
    ax2.set_ylabel("spinnability")
    ax2.set_yscale("log")

    lines1, labels1 = ax1.get_legend_handles_labels()
    lines2, labels2 = ax2.get_legend_handles_labels()
    ax1.legend(lines1 + lines2, labels1 + labels2, loc="best")
    ax1.set_title(f"{molecule.name}: TDSE-weighted diagnostics")
    plt.show()


# ============================================================
# main example
# ============================================================
def main() -> None:
    molecule = CS2

    pulse = GaussianPulse(
        intensity_peak_W_cm2=1e12,
        gauss_fwhm_ps=600.0,
        gauss_center_ps=0.0,
        gaussian_cutoff_sigma=6.0,
        cfg_freq_start_GHz=0.0,
        cfg_freq_end_GHz=50.0,
        chirp_start_ps=-300.0,
        chirp_end_ps=300.0,
    )

    sim = Simulation(
        J_max=35,
        J0=1,
        M0=0,
        free_pre_ps=0.0,
        free_post_ps=0.0,
        n_time=3200,
        n_branch_samples=180,
        branch_env_threshold=1e-5,
        log_heatmaps=True,
        temperature_K=None,
        store_psi_t=True,
    )

    print(pulse_note())
    sigma_ps = gaussian_sigma_ps(pulse)
    t_min_ps, t_max_ps = gaussian_window_bounds_ps(pulse)
    edge_frac = np.exp(-0.5 * pulse.gaussian_cutoff_sigma ** 2)
    print(f"Gaussian sigma = {sigma_ps:.3f} ps")
    print(f"Propagation window from {t_min_ps:.1f} ps to {t_max_ps:.1f} ps (before extra padding)")
    print(f"Relative intensity at the Gaussian window edges = {edge_frac:.3e} of peak")
    print("Running TDSE propagation...")
    result = propagate_tdse(molecule, pulse, sim)

    print("Tracking branch and evaluating eta_max(t) on a coarse instantaneous-eigenstate grid...")
    branch = track_branch(molecule, pulse, sim, result)

    J_dom, P_dom = dominant_final_J(result.P_J_t)
    print(f"Dominant final J = {J_dom} with population {P_dom:.6f}")
    print("Top final |J,M> components:")
    for (J, M), p in top_components(result.final_psi, result.states, n=10):
        print(f"  |J={J:2d}, M={M:3d}> : {p:.6e}")

    print(f"Max tracked-branch fidelity = {branch.overlap_with_tdse.max():.6f}")
    print(f"Min tracked-branch fidelity = {branch.overlap_with_tdse.min():.6f}")
    print(f"Tracked branch index range = [{branch.followed_indices.min()}, {branch.followed_indices.max()}]")
    print(f"Tracked branch energy range (GHz) = [{branch.energies_Hz.min()/1e9:.6f}, {branch.energies_Hz.max()/1e9:.6f}]")
    print(f"Max eta_max(t) = {branch.eta_max_t.max():.6e}")

    plot_overview(molecule, pulse, sim, result, branch)
    plot_final_populations(result, sim)
    plot_spinnability(molecule, pulse, result, temperature_K=sim.temperature_K)


if __name__ == "__main__":
    main()
